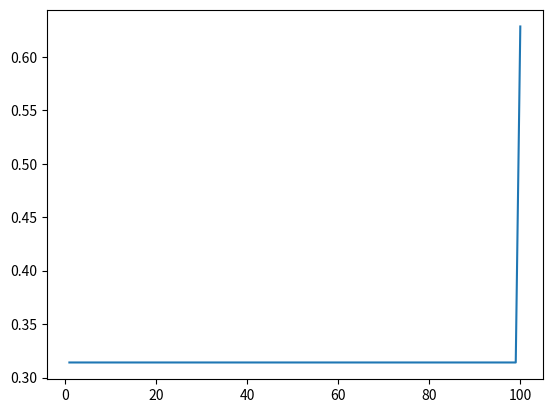
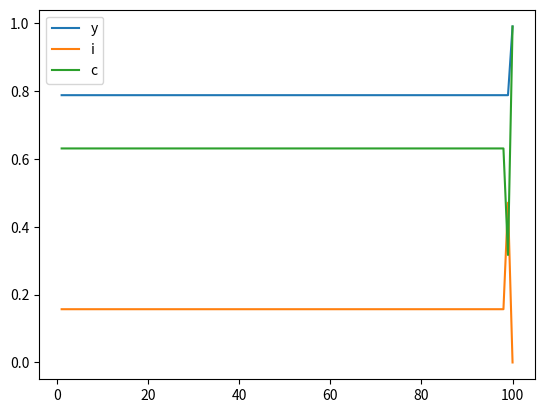
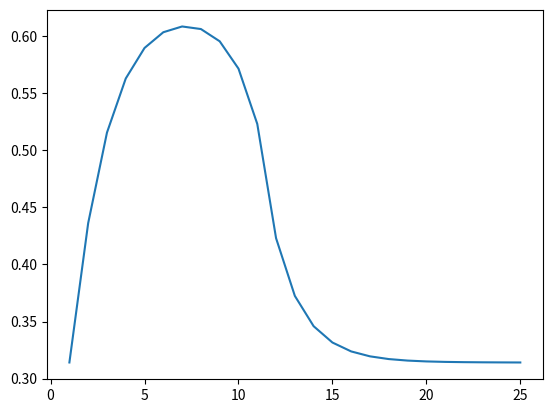
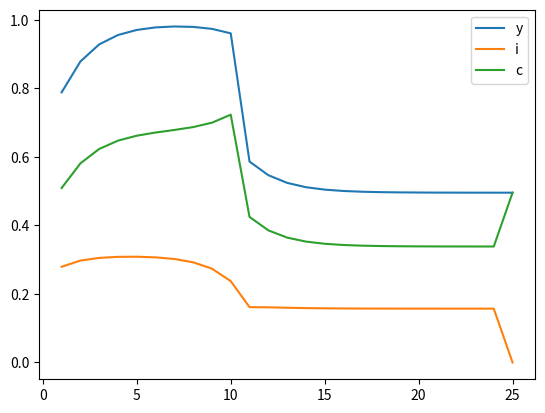

Reproduce these figures in Python, in order.
# -*- coding: utf-8 -*-
"""
Created on Fri Sep 22 12:46:30 2017

[redacted]
"""
# PROBLEM SET 2 #############


#Clear
#reset

#Import libraries
import numpy as np
import matplotlib.pyplot as plt
from scipy.optimize import fsolve

#Parameters
theta = 0.67
h= 0.31
beta = 0.98
z = 1

#Define grid
grid_max = 10
grid_points = 200
grid_k = np.linspace(1e-5, grid_max, grid_points) #we start at 0+eps


#Utility function   
def u_prime(c):
     return 1/c

#Production function
def y(k,z):
     return k**(1-theta)*(z*h)**theta


## NOTE: As learnt from students, z dissapears from these equations. Thus anyvalue works.
     ## To calibrate values normalize y=1 and also use beta as calibration parameter.

# Solve for the SS and calibrate productivity z and depreciation delta
def k_star(z):
    ### where z[1] = delta,  z[0]=z
    return ((1/beta-1+z[1])/((1-theta)*(z[0]*h)**theta))**(-1/theta)

def SS(z):
    ky_ratio =  4  - (k_star(z)/z[0]*h)**theta
    iy_ratio = 0.25-  (z[1]*k_star(z)/(z[0]*h))**theta
    
    return  np.array([ky_ratio, iy_ratio])

x0=[2, 0.5]    

### Use scipy.fsolve to find the values of z and delta that make ky_ratio, iy_ratio equations to 0
param = fsolve(func=SS,x0=x0) # z and delta

K_SS=k_star(param)

delta=param[1]
z1=param[0]
z2=2*z1
K_SS2=k_star([z2, delta])



#%% =============================================================================
#  c. Transition after a productive shock
# =============================================================================


n=100 #periods for transition


def transition_law_c(x, n=n):
    z=z2
    k_0 = K_SS
    k_end = K_SS2
    x[0] = K_SS
    x[n-1] = K_SS2
    k_vector = np.empty(n)
    for i in range(0,n-2):
    #First period
        if i==0:
            k_vector[i+1]=u_prime(y(k_0,z)+(1-delta)*k_0-x[i+1])-beta*u_prime(y(x[i+1],z)+(1-delta)*x[i+1]-x[i+2])*(1-delta+(1-theta)*x[i+1]**(-theta)*(z*h)**theta)    
    #last
        elif i==(n-2):
            k_vector[i+1]=u_prime(y(x[i],z)+(1-delta)*x[i]-x[i+1])-beta*u_prime(y(x[i+1],z)+(1-delta)*x[i+1]-k_end)*(1-delta+(1-theta)*x[i+1]**(-theta)*(z*h)**theta)
    #rest of periods:
        else:
            k_vector[i+1]=u_prime(y(x[i],z)+(1-delta)*x[i] -x[i+1])-beta*u_prime(y(x[i+1],z)+(1-delta)*x[i+1]-x[i+2])*(1-delta+(1-theta)*x[i+1]**(-theta)*(z*h)**theta)

    return k_vector
 

x0 = np.ones(n)*K_SS
z_array = np.ones(n)*z2
k_array  =  fsolve(transition_law_c,x0)


y_array= y(k_array, z_array)
i_array = np.zeros(n)
i_array[0:n-1] =k_array[1:n]-(1-delta)*k_array[0:n-1]
c_array = y_array[0:n] - i_array



fig,ax = plt.subplots()
ax.plot(np.array(range(1,n+1)), k_array)
plt.show()

fig,ax = plt.subplots()
ax.plot(np.array(range(1,n+1)), y_array, label='y')
ax.plot(np.array(range(1,n+1)), i_array, label='i')
ax.plot(np.array(range(1,n+1)), c_array, label='c')
ax.legend()
plt.show()


#%% =============================================================================
# d. Transitions with an unexpected shock 
# =============================================================================
n=25
shock_t = 10

def transition_law_d(x, n=n):
    z=z2
    k_0 = K_SS
    k_end = K_SS
    x[0] = K_SS
    x[n-1] = K_SS
    k_vector = np.empty(n)
    for i in range(0,n-2):
    #First period
        if i==0:
            k_vector[i+1]=u_prime(y(k_0,z)+(1-delta)*k_0-x[i+1])-beta*u_prime(y(x[i+1],z)+(1-delta)*x[i+1]-x[i+2])*(1-delta+(1-theta)*x[i+1]**(-theta)*(z*h)**theta)    
    #last
        elif i==(n-2):
            k_vector[i+1]=u_prime(y(x[i],z)+(1-delta)*x[i]-x[i+1])-beta*u_prime(y(x[i+1],z)+(1-delta)*x[i+1]-k_end)*(1-delta+(1-theta)*x[i+1]**(-theta)*(z*h)**theta)
    #rest of periods:
        else:
            if i>=shock_t:
                z=np.copy(z1)
            k_vector[i+1]=u_prime(y(x[i],z)+(1-delta)*x[i] -x[i+1])-beta*u_prime(y(x[i+1],z)+(1-delta)*x[i+1]-x[i+2])*(1-delta+(1-theta)*x[i+1]**(-theta)*(z*h)**theta)

    return k_vector
 

x0 = np.ones(n)*K_SS
z_array = np.ones(n)*z2
z_array[shock_t:n] = z1
k_array  =  fsolve(transition_law_d,x0)

#

y_array= y(k_array, z_array)
i_array = np.zeros(n)
i_array[0:n-1] =k_array[1:n]-(1-delta)*k_array[0:n-1]
c_array = y_array[0:n] - i_array





fig,ax = plt.subplots()
ax.plot(np.array(range(1,n+1)), k_array)
plt.show()

fig,ax = plt.subplots()
ax.plot(np.array(range(1,n+1)), y_array, label='y')
ax.plot(np.array(range(1,n+1)), i_array, label='i')
ax.plot(np.array(range(1,n+1)), c_array, label='c')
ax.legend()
plt.show()












